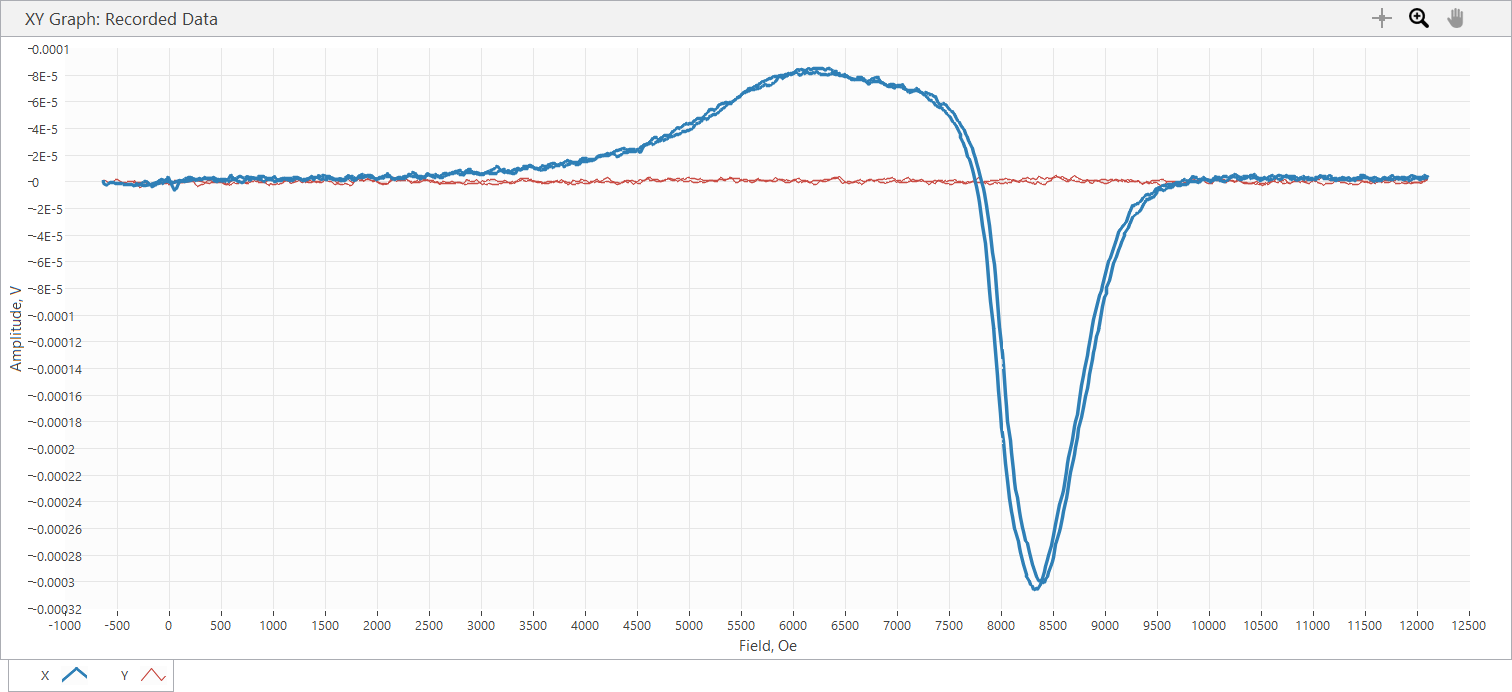

The data file committed next to this chart (first rows):
Sample Name, Varga_handpulled_35.65G
Freq displayed, 3.568, GHz, Power, 13, dBm, 35.65 Ghz, adjusted black knob, disconnected voltmeter
SR850: f = 25 Hz; phase = -84 deg; outpu…
Time, Field, X, Y, R, theta
s, Oe, V, V, V, deg
1.880000E-5, -6.367000E+2, 9.536820E-7, 1.192100E-7, 9.611037E-7, 7.125002E+0
1.346661E-1, -6.372000E+2, 9.238760E-7, 4.470370E-7, 1.026347E-6, 2.582100E+1
3.346398E-1, -6.369000E+2, 5.364450E-7, 4.470370E-7, 6.982946E-7, 3.980554E+1
5.356636E-1, -6.372000E+2, -9.238760E-7, 1.043090E-6, 1.393407E-6, 1.315317E+2
7.346498E-1, -6.197000E+2, -1.877550E-6, 8.046660E-7, 2.042714E-6, 1.568014E+2
9.356527E-1, -6.103000E+2, -2.443800E-6, 5.960500E-7, 2.515439E-6, 1.662930E+2
1.134610E+0, -5.819000E+2, -1.251700E-6, -3.278270E-7, 1.293918E-6, -1.653236E+2
1.334632E+0, -5.679000E+2, -5.960500E-7, -2.980250E-7, 6.664042E-7, -1.534350E+2
1.534618E+0, -5.374000E+2, -4.470370E-7, 5.960500E-7, 7.450622E-7, 1.268699E+2
1.734610E+0, -5.227000E+2, -1.013290E-6, 1.788150E-6, 2.055295E-6, 1.195389E+2
1.934643E+0, -5.039000E+2, -1.579530E-6, 1.668940E-6, 2.297885E-6, 1.334234E+2
2.135653E+0, -4.724000E+2, -1.221900E-6, 3.874320E-7, 1.281851E-6, 1.624076E+2
2.334636E+0, -4.544000E+2, -1.341110E-6, -3.576300E-7, 1.387975E-6, -1.650686E+2
2.534647E+0, -4.392000E+2, -1.698740E-6, -4.768410E-7, 1.764396E-6, -1.643204E+2
2.734650E+0, -4.135000E+2, -2.026570E-6, -2.086170E-7, 2.037279E-6, -1.741226E+2
2.934637E+0, -3.998000E+2, -1.966970E-6, 0.000000E+0, 1.966970E-6, 1.800000E+2
3.134645E+0, -3.778000E+2, -2.235190E-6, 5.066430E-7, 2.291890E-6, 1.672288E+2
3.334644E+0, -3.661000E+2, -2.264990E-6, 5.960510E-8, 2.265774E-6, 1.784926E+2
3.534644E+0, -3.453000E+2, -2.861040E-6, 1.490130E-7, 2.864918E-6, 1.770185E+2
3.735562E+0, -3.350000E+2, -2.384200E-6, 7.152590E-7, 2.489178E-6, 1.633008E+2
3.934643E+0, -3.179000E+2, -1.609330E-6, -9.536820E-7, 1.870682E-6, -1.493492E+2
4.135653E+0, -3.078000E+2, -2.056370E-6, -2.026570E-6, 2.887151E-6, -1.354182E+2
4.334643E+0, -2.904000E+2, -2.056370E-6, -4.321370E-6, 4.785697E-6, -1.154479E+2
4.534647E+0, -2.779000E+2, -1.758340E-6, -3.933940E-6, 4.309019E-6, -1.140831E+2
4.734705E+0, -2.685000E+2, -1.609330E-6, -3.695500E-6, 4.030715E-6, -1.135323E+2
4.934643E+0, -2.483000E+2, -3.278270E-7, -2.712030E-6, 2.731772E-6, -9.689241E+1
5.134647E+0, -2.389000E+2, 1.490130E-7, -2.503410E-6, 2.507841E-6, -8.659355E+1
5.335649E+0, -2.176000E+2, -1.192100E-7, -1.460320E-6, 1.465178E-6, -9.466687E+1
5.535679E+0, -2.084000E+2, -3.874320E-7, -1.311310E-6, 1.367347E-6, -1.064600E+2
5.734640E+0, -1.845000E+2, -2.235190E-6, -2.324600E-6, 3.224878E-6, -1.338767E+2
5.934643E+0, -1.748000E+2, -3.427280E-6, -1.549730E-6, 3.761371E-6, -1.556687E+2
6.134695E+0, -1.649000E+2, -3.665700E-6, -9.536820E-7, 3.787726E-6, -1.654170E+2
6.334648E+0, -1.412000E+2, -3.010050E-6, -8.642710E-7, 3.131671E-6, -1.639797E+2
6.534643E+0, -1.322000E+2, -2.533210E-6, -9.536820E-7, 2.706781E-6, -1.593701E+2
6.734649E+0, -1.111000E+2, -1.281510E-6, -5.066430E-7, 1.378026E-6, -1.584287E+2
6.935655E+0, -1.018000E+2, -1.162300E-6, -5.364450E-7, 1.280123E-6, -1.552249E+2
7.134648E+0, -8.140000E+1, -6.854570E-7, -5.960500E-7, 9.083650E-7, -1.389909E+2
7.334644E+0, -7.150000E+1, -1.192100E-6, -5.960500E-7, 1.332808E-6, -1.534350E+2
7.534697E+0, -5.150000E+1, -5.364450E-7, -1.013290E-6, 1.146529E-6, -1.178972E+2
7.735649E+0, -4.110000E+1, 1.251700E-6, -9.238760E-7, 1.555731E-6, -3.643092E+1
7.934696E+0, -2.150000E+1, 3.218670E-6, -1.311310E-6, 3.475539E-6, -2.216635E+1
8.134643E+0, -1.060000E+1, 3.129260E-6, -1.877550E-6, 3.649310E-6, -3.096368E+1
8.334643E+0, 8.800000E+0, -1.788150E-7, -1.788150E-6, 1.797069E-6, -9.571059E+1
8.535632E+0, 2.170000E+1, -1.877550E-6, -1.609330E-6, 2.472880E-6, -1.393987E+2
8.734647E+0, 3.280000E+1, -3.784910E-6, -1.192100E-6, 3.968204E-6, -1.625176E+2
8.934642E+0, 5.240000E+1, -6.169110E-6, 1.043090E-6, 6.256673E-6, 1.704030E+2
9.134651E+0, 6.270000E+1, -5.185630E-6, 1.311310E-6, 5.348859E-6, 1.658089E+2
9.335648E+0, 8.440000E+1, -1.519930E-6, -3.278270E-7, 1.554882E-6, -1.678286E+2
9.535644E+0, 9.550000E+1, -8.046660E-7, -1.192100E-7, 8.134485E-7, -1.715730E+2
9.734643E+0, 1.046000E+2, -2.980250E-8, -6.556550E-7, 6.563320E-7, -9.260256E+1
9.934648E+0, 1.258000E+2, 8.642710E-7, -1.490130E-7, 8.770229E-7, -9.782456E+0
1.013568E+1, 1.459000E+2, 1.817950E-6, 4.768410E-7, 1.879447E-6, 1.469737E+1
1.033465E+1, 1.559000E+2, 2.264990E-6, 1.549730E-6, 2.744420E-6, 3.438035E+1
1.053464E+1, 1.650000E+2, 2.503410E-6, 2.443800E-6, 3.498460E-6, 4.430966E+1
1.073465E+1, 1.858000E+2, 3.039850E-6, 1.490120E-6, 3.385431E-6, 2.611387E+1
1.093569E+1, 2.068000E+2, 3.159060E-6, 1.370910E-6, 3.443698E-6, 2.345898E+1
... 1,588 more rows
